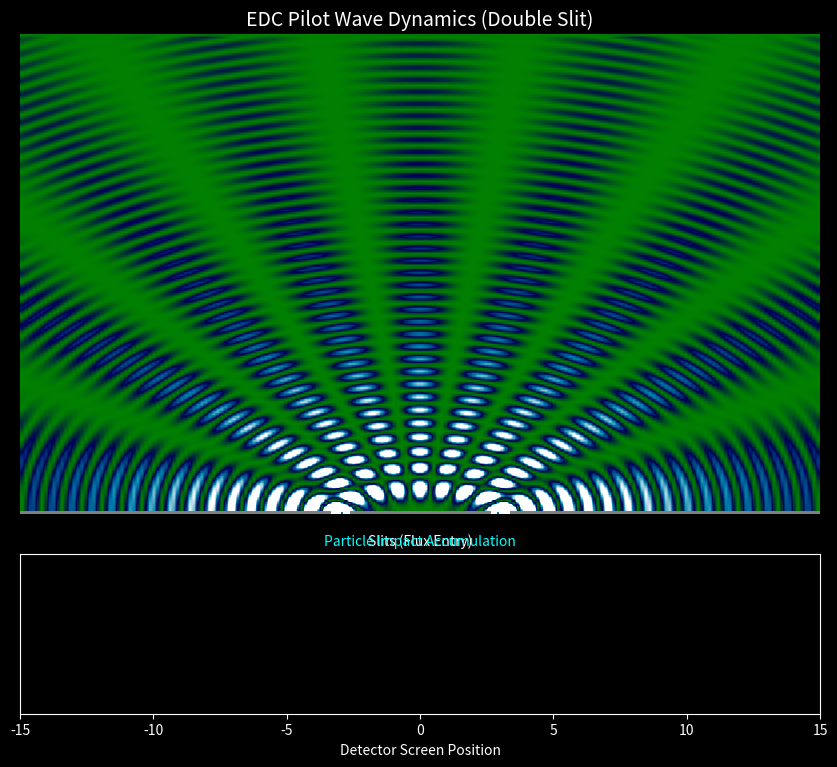

Python code for this plot:
import numpy as np
import matplotlib.pyplot as plt
from matplotlib.animation import FuncAnimation

# --- EDC FIZIKA: PILOT WAVE INTERFERENCIJA ---
# Čestica je 'Flux Event' (lokalizirana).
# Prostor je 'Plenum' (medij koji prenosi valove).
# Čestica 'jaše' na valu kojeg sama stvara ili koji prolazi kroz proreze.

def calculate_wave_field(x, y, k, slit_dist):
    """
    Računa intenzitet vala na membrani nakon prolaska kroz dva proreza.
    Princip superpozicije: Val1 + Val2
    """
    # Udaljenost od prvog proreza (Slit 1)
    r1 = np.sqrt((x - slit_dist/2)**2 + y**2)
    # Udaljenost od drugog proreza (Slit 2)
    r2 = np.sqrt((x + slit_dist/2)**2 + y**2)
    
    # Valna funkcija (sinusni valovi iz izvora)
    # A * sin(k*r - w*t) ... ovdje gledamo vremenski usrednjen intenzitet
    # Amplituda opada s udaljenosti (1/sqrt(r) za 2D valove)
    
    amp1 = 1 / np.sqrt(r1 + 0.1)
    amp2 = 1 / np.sqrt(r2 + 0.1)
    
    # Superpozicija (zbrajanje faza)
    wave_field = amp1 * np.sin(k * r1) + amp2 * np.sin(k * r2)
    
    # Intenzitet = kvadrat amplitude
    intensity = wave_field**2
    return intensity

# --- POSTAVKE SIMULACIJE ---
resolution = 200
wavelength = 1.5  # Valna duljina 'Plenum' vala
k = 2 * np.pi / wavelength
slit_separation = 6.0  # Razmak između proreza

# Mreža prostora (Ekran je na vrhu, prorezi na dnu)
x = np.linspace(-15, 15, resolution)
y = np.linspace(0, 30, resolution)
X, Y = np.meshgrid(x, y)

print("Računam EDC valno polje...")
# Izračun polja interferencije
Intensity_Field = calculate_wave_field(X, Y, k, slit_separation)

# Vjerojatnost nalaženja čestice na detektoru (gornji rub y=30)
# Uzimamo zadnji red intenziteta
detector_prob = Intensity_Field[-1, :]
detector_prob /= np.sum(detector_prob) # Normalizacija

# --- VIZUALIZACIJA ---
plt.style.use('dark_background')
fig = plt.figure(figsize=(10, 8))

# 1. GLAVNI EKRAN: Valno polje (Plenum)
ax_wave = fig.add_axes([0.1, 0.3, 0.8, 0.6]) # [left, bottom, width, height]
ax_wave.set_title("EDC Pilot Wave Dynamics (Double Slit)", color='white', fontsize=14)
ax_wave.set_ylabel("Distance from Slits", color='white')
ax_wave.axis('off')

# Crtanje toplinske mape vala (Plava = 'Plenum Density')
# Koristimo 'vmin' i 'vmax' da istaknemo pruge
im = ax_wave.imshow(Intensity_Field, extent=[-15, 15, 0, 30], origin='lower', 
                    cmap='ocean', aspect='auto', vmin=0, vmax=0.5)

# Crtanje proreza (Zid na dnu)
ax_wave.plot([-15, -slit_separation/2-0.5], [0, 0], color='gray', linewidth=5)
ax_wave.plot([-slit_separation/2+0.5, slit_separation/2-0.5], [0, 0], color='gray', linewidth=5)
ax_wave.plot([slit_separation/2+0.5, 15], [0, 0], color='gray', linewidth=5)
ax_wave.text(0, -2, "Slits (Flux Entry)", color='white', ha='center')

# 2. DONJI EKRAN: Detektor (Gdje čestice udaraju)
ax_det = fig.add_axes([0.1, 0.05, 0.8, 0.2])
ax_det.set_xlabel("Detector Screen Position", color='white')
ax_det.set_yticks([])
ax_det.set_xlim(-15, 15)
ax_det.set_title("Particle Impact Accumulation", color='cyan', fontsize=10)

# Inicijalizacija čestica (prazan histogram)
particles_x = []
hist_bins = np.linspace(-15, 15, 100)
n, _ = np.histogram([], bins=hist_bins)
bars = ax_det.bar(hist_bins[:-1], n, width=0.3, color='cyan', alpha=0.7)

# Tekst za EDC objašnjenje
info_text = ax_wave.text(0.02, 0.95, "", transform=ax_wave.transAxes, color='white', fontsize=9)

def update(frame):
    # Simuliramo udarac jedne po jedne čestice
    # Čestice ne padaju nasumično, nego po vjerojatnosti vala (EDC determinizam)
    
    # Odaberi poziciju na temelju distribucije intenziteta
    impact_x = np.random.choice(x, p=detector_prob)
    particles_x.append(impact_x)
    
    # Ažuriraj histogram
    n, _ = np.histogram(particles_x, bins=hist_bins)
    for bar, height in zip(bars, n):
        bar.set_height(height)
    
    ax_det.set_ylim(0, max(n) + 1 if len(particles_x) > 0 else 1)
    
    # Animiraj "putanju" čestice (samo vizualni efekt - bijela točkica leti)
    # U EDC-u čestica prati liniju toka ("surfa")
    
    info_text.set_text(f"Particles Detected: {len(particles_x)}\nInterpretation: Wave Guides Flux")
    
    return bars

print("Pokrećem simulaciju... Gledajte kako val vodi čestice.")
ani = FuncAnimation(fig, update, frames=200, interval=20, blit=False)

plt.show()
